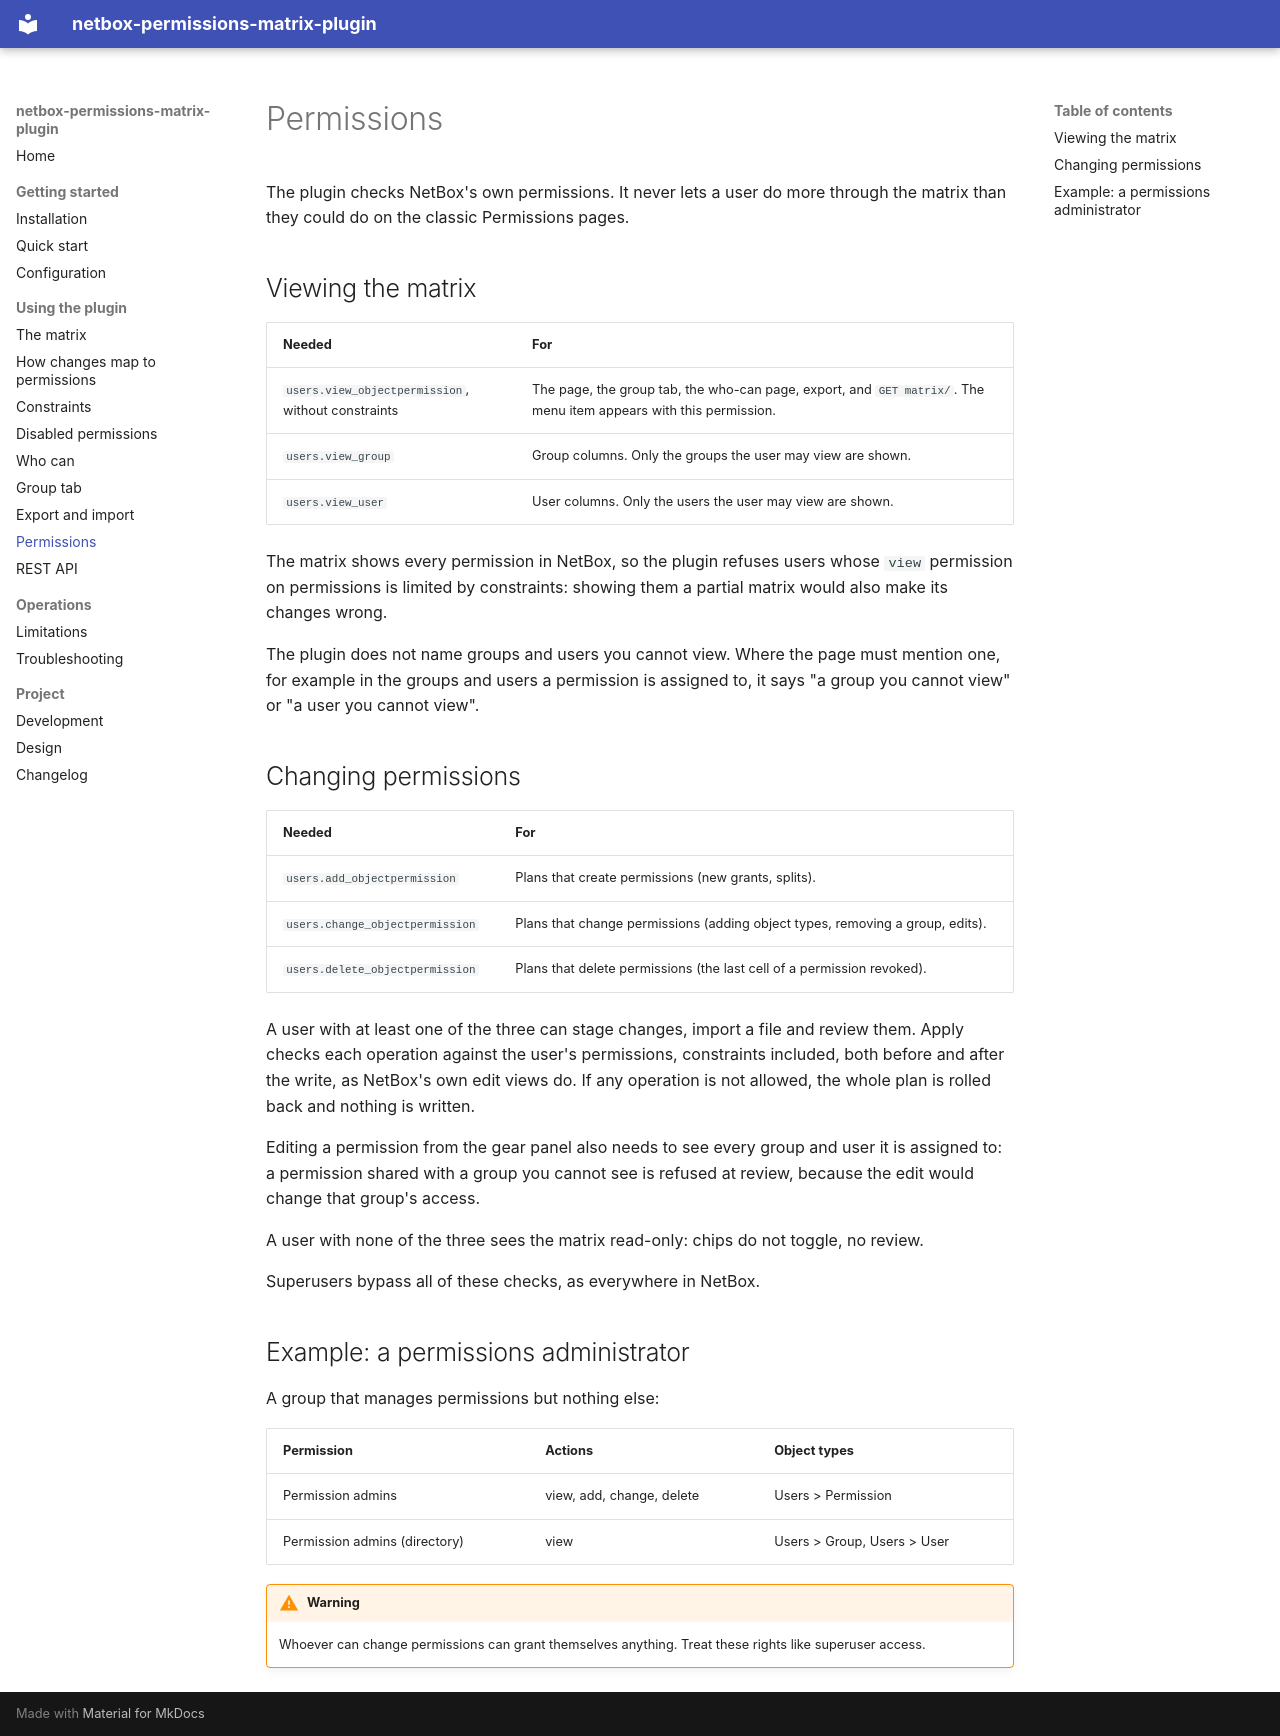

repository: thomaschristory/netbox-permissions-matrix-plugin · page: permissions/index.html · generator: mkdocs

# Permissions

The plugin checks NetBox's own permissions. It never lets a user do more through the matrix than they could do on
the classic Permissions pages.

## Viewing the matrix

| Needed | For |
|--------|-----|
| `users.view_objectpermission`, without constraints | The page, the group tab, the who-can page, export, and `GET matrix/`. The menu item appears with this permission. |
| `users.view_group` | Group columns. Only the groups the user may view are shown. |
| `users.view_user` | User columns. Only the users the user may view are shown. |

The matrix shows every permission in NetBox, so the plugin refuses users whose `view` permission on permissions is
limited by constraints: showing them a partial matrix would also make its changes wrong.

The plugin does not name groups and users you cannot view. Where the page must mention one, for example
in the groups and users a permission is assigned to, it says "a group you cannot view" or "a user you cannot view".

## Changing permissions

| Needed | For |
|--------|-----|
| `users.add_objectpermission` | Plans that create permissions (new grants, splits). |
| `users.change_objectpermission` | Plans that change permissions (adding object types, removing a group, edits). |
| `users.delete_objectpermission` | Plans that delete permissions (the last cell of a permission revoked). |

A user with at least one of the three can stage changes, import a file and review them. Apply checks each operation against the
user's permissions, constraints included, both before and after the write, as NetBox's own edit views do. If any
operation is not allowed, the whole plan is rolled back and nothing is written.

Editing a permission from the gear panel also needs to see every group and user it is assigned to: a permission
shared with a group you cannot see is refused at review, because the edit would change that group's access.

A user with none of the three sees the matrix read-only: chips do not toggle, no review.

Superusers bypass all of these checks, as everywhere in NetBox.

## Example: a permissions administrator

A group that manages permissions but nothing else:

| Permission | Actions | Object types |
|------------|---------|--------------|
| Permission admins | view, add, change, delete | Users > Permission |
| Permission admins (directory) | view | Users > Group, Users > User |

!!! warning
    Whoever can change permissions can grant themselves anything. Treat these rights like superuser access.
